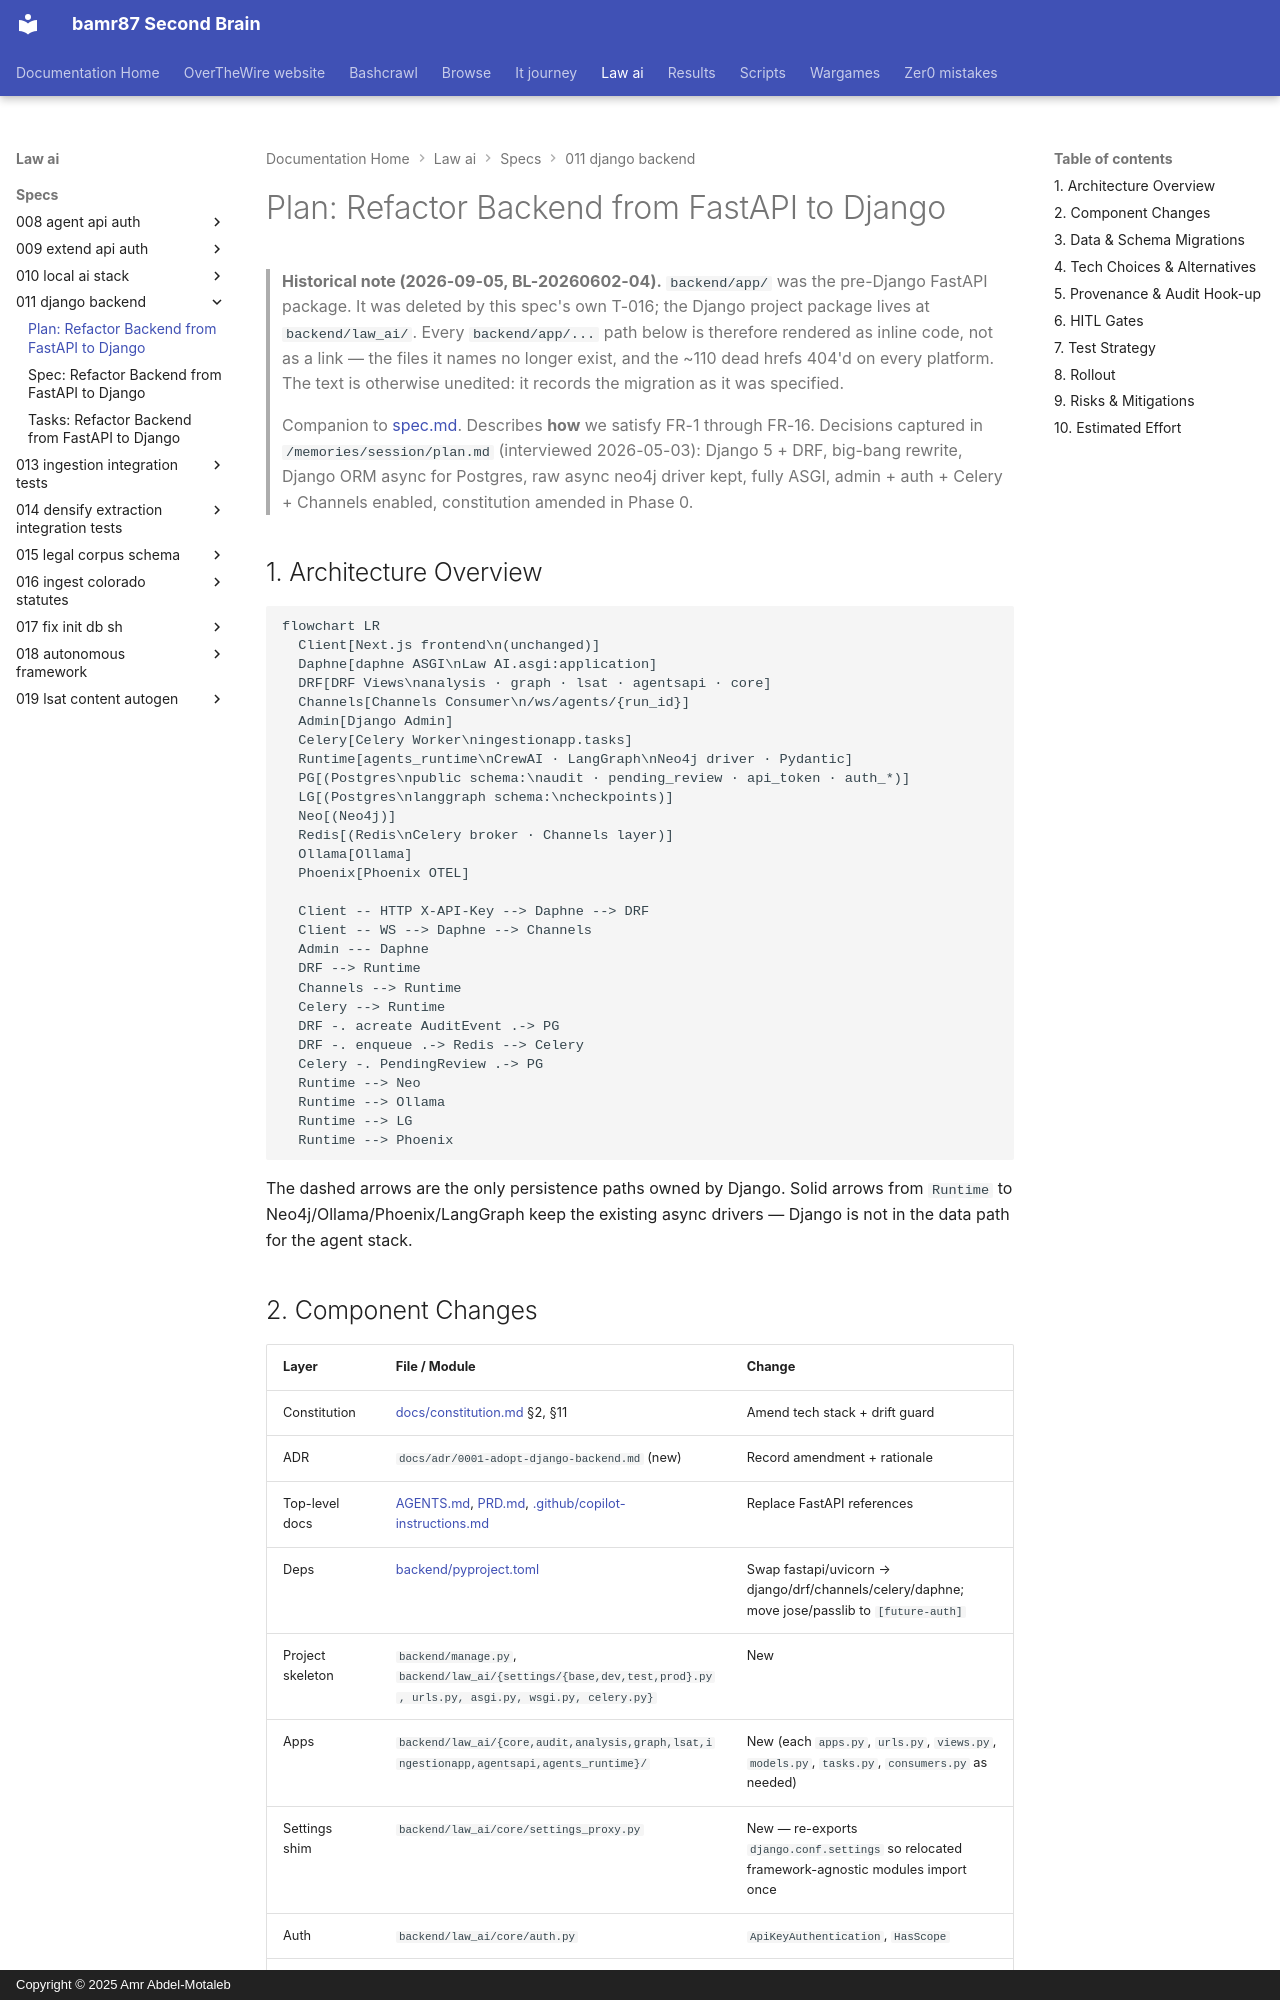

repository: bamr87/README · page: law-ai/specs/011-django-backend/plan/index.html · generator: mkdocs · copyright: Copyright © 2025 Amr Abdel-Motaleb

---
source_file: specs/011-django-backend/plan.md
source_repo: bamr87/law-ai
source_url: https://github.com/bamr87/law-ai/blob/main/specs/011-django-backend/plan.md
title: 'Plan: Refactor Backend from FastAPI to Django'
---
# Plan: Refactor Backend from FastAPI to Django

> **Historical note (2026-09-05, BL-20260602-04).** `backend/app/` was the pre-Django FastAPI package. It was deleted by this spec's own T-016; the Django project package lives at `backend/law_ai/`. Every `backend/app/...` path below is therefore rendered as inline code, not as a link — the files it names no longer exist, and the ~110 dead hrefs 404'd on every platform. The text is otherwise unedited: it records the migration as it was specified.

> Companion to [spec.md](spec.md). Describes **how** we satisfy FR-1 through FR-16. Decisions captured in `/memories/session/plan.md` (interviewed 2026-05-03): Django 5 + DRF, big-bang rewrite, Django ORM async for Postgres, raw async neo4j driver kept, fully ASGI, admin + auth + Celery + Channels enabled, constitution amended in Phase 0.

## 1. Architecture Overview

```mermaid
flowchart LR
  Client[Next.js frontend\n(unchanged)]
  Daphne[daphne ASGI\nLaw AI.asgi:application]
  DRF[DRF Views\nanalysis · graph · lsat · agentsapi · core]
  Channels[Channels Consumer\n/ws/agents/{run_id}]
  Admin[Django Admin]
  Celery[Celery Worker\ningestionapp.tasks]
  Runtime[agents_runtime\nCrewAI · LangGraph\nNeo4j driver · Pydantic]
  PG[(Postgres\npublic schema:\naudit · pending_review · api_token · auth_*)]
  LG[(Postgres\nlanggraph schema:\ncheckpoints)]
  Neo[(Neo4j)]
  Redis[(Redis\nCelery broker · Channels layer)]
  Ollama[Ollama]
  Phoenix[Phoenix OTEL]

  Client -- HTTP X-API-Key --> Daphne --> DRF
  Client -- WS --> Daphne --> Channels
  Admin --- Daphne
  DRF --> Runtime
  Channels --> Runtime
  Celery --> Runtime
  DRF -. acreate AuditEvent .-> PG
  DRF -. enqueue .-> Redis --> Celery
  Celery -. PendingReview .-> PG
  Runtime --> Neo
  Runtime --> Ollama
  Runtime --> LG
  Runtime --> Phoenix
```

The dashed arrows are the only persistence paths owned by Django. Solid arrows from `Runtime` to Neo4j/Ollama/Phoenix/LangGraph keep the existing async drivers — Django is not in the data path for the agent stack.
